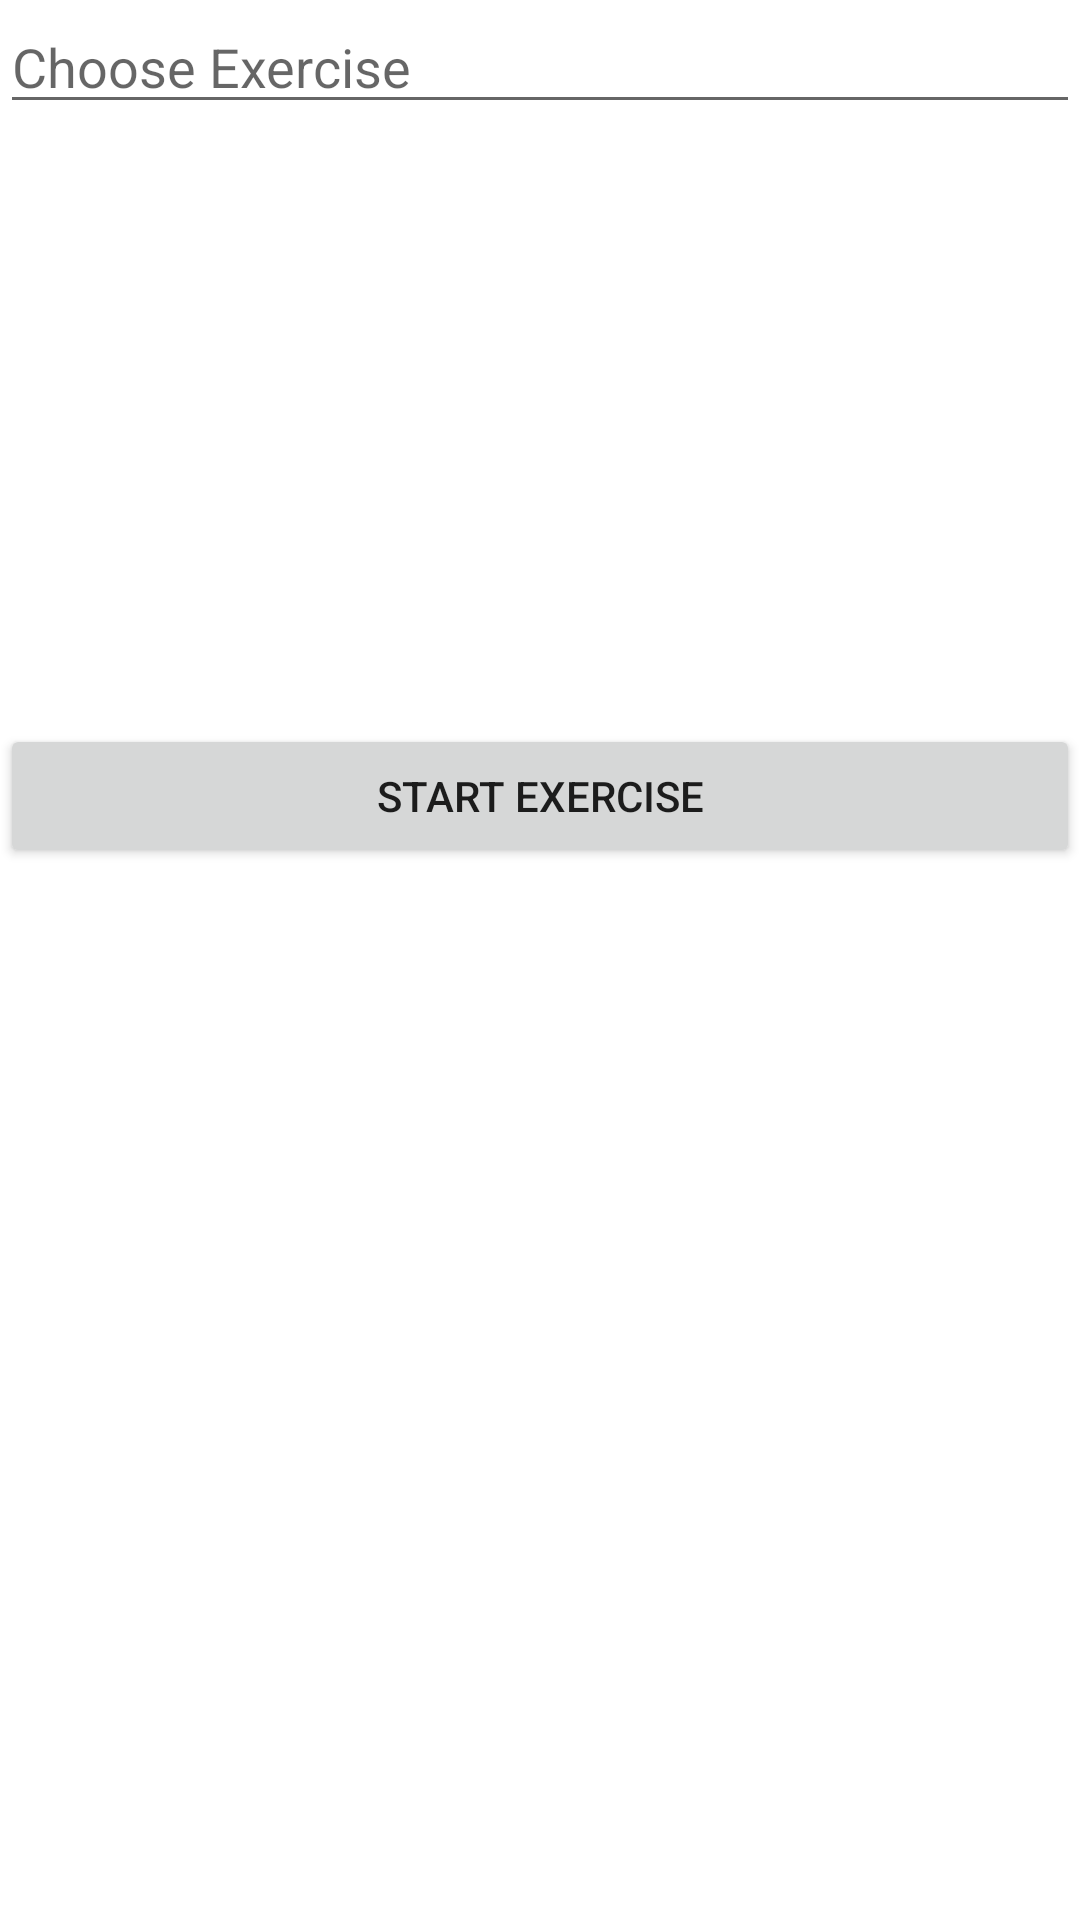

Here is an Android app screen rendered from its layout file. Give the layout XML and the strings, colors and styles it references.
<!-- AndroidManifest.xml: application theme Theme.BMMO -->
<!-- res/layout/fragment_exercise.xml -->
<?xml version="1.0" encoding="utf-8"?>

<LinearLayout xmlns:android="http://schemas.android.com/apk/res/android"
    xmlns:tools="http://schemas.android.com/tools"
    android:orientation="vertical"
    android:layout_width="match_parent"
    android:layout_height="match_parent"
    tools:context=".fragments.ComposeFragment">

    
    <EditText
        android:id="@+id/etDescription"
        android:layout_width="match_parent"
        android:layout_height="wrap_content"
        android:ems="10"
        android:hint="Choose Exercise" />

    <ImageView
        android:id="@+id/ivPostImage"
        android:layout_width="match_parent"
        android:layout_height="200dp"
        tools:srcCompat="@tools:sample/backgrounds/scenic" />

    <Button
        android:id="@+id/btnSubmit"
        android:layout_width="match_parent"
        android:layout_height="wrap_content"
        android:text="Start Exercise" />

</LinearLayout>
<!-- resources referenced by this layout -->
<resources>
  <style name="Theme.BMMO" parent="Theme.MaterialComponents.DayNight.DarkActionBar">
          
          <item name="colorPrimary">@color/purple_500</item>
          <item name="colorPrimaryVariant">@color/purple_700</item>
          <item name="colorOnPrimary">@color/white</item>
          
          <item name="colorSecondary">@color/teal_200</item>
          <item name="colorSecondaryVariant">@color/teal_700</item>
          <item name="colorOnSecondary">@color/black</item>
          
          <item name="android:statusBarColor" tools:targetApi="l">?attr/colorPrimaryVariant</item>
          
      </style>
  <!-- not gathered from this repository: default colours our renderer supplied (Android Studio template values) -->
  <color name="purple_500">#FF6200EE</color>
  <color name="purple_700">#FF3700B3</color>
  <color name="teal_200">#FF03DAC5</color>
  <color name="teal_700">#FF018786</color>
  <color name="black">#FF000000</color>
  <color name="white">#FFFFFFFF</color>
</resources>
